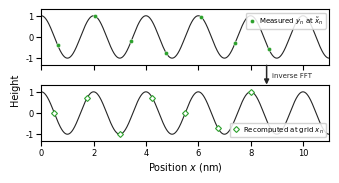

Write Python code to recreate this figure. (Note: this script raises an exception after producing the figure.)
"""
Fig. 2 addition, panel 2 of 2: back on the uniform grid.

Row-4 companion to fig2_nudft_resampling_panel.py (panel 1). Panel 1 ended
with the Fourier kernel evaluated at the corrected off-grid positions x~_n;
this panel shows the return trip:

  top:    the measured values y_n registered at their corrected positions
          x~_n (green circles). In this single-mode toy y_n = cos(k x~_n),
          so the registered samples trace the ideal lattice cosine.
  bottom: the corrected map evaluated back ON the uniform grid x_n by an
          ordinary inverse FFT of the corrected coefficients F~(q) (open
          diamonds). These are newly computed values, each a sum over ALL
          samples, not a moved copy of any single measurement, so no
          per-sample connectors are drawn (deliberate contrast to panel 1:
          the inverse transform is global, not pointwise).

Same slot geometry as panel 1: 3.29 x 1.64 in canvas (half the parent PDF's
rendered 6.58 in width), no tight crop, fonts match siblings at 100%.
"""
import numpy as np
import matplotlib
matplotlib.use('Agg')
import matplotlib.pyplot as plt
from matplotlib.lines import Line2D
from matplotlib.patches import FancyArrowPatch
import warnings
warnings.filterwarnings('ignore')

try:
    plt.rcParams['font.family'] = 'Arial'
except Exception:
    plt.rcParams['font.family'] = 'sans-serif'
plt.rcParams['font.size'] = 7
plt.rcParams['axes.labelsize'] = 7
plt.rcParams['axes.titlesize'] = 8
plt.rcParams['xtick.labelsize'] = 6
plt.rcParams['ytick.labelsize'] = 6
plt.rcParams['xtick.major.pad'] = 2
plt.rcParams['ytick.major.pad'] = 2
plt.rcParams['axes.labelpad'] = 2

# Draft caption fragment for the Fig. 2 assembly (conceptual level, matching
# panel 1's caption; dots here are DATA values, unlike panel 1's kernel dots).
CAPTION = r"""
The corrected coefficients $\tilde{F}(q)$ occupy the same uniform frequency
grid as an ordinary FFT, so a standard inverse FFT evaluates the corrected
map back on the uniform grid. Green circles: the measured values $y_n$
registered at their corrected positions $\tilde{x}_n$ (in this single-mode
illustration they trace the ideal lattice cosine). Open diamonds: the
recomputed on-grid values; each is a sum over all samples rather than a
moved copy of any single measurement, so no sample-to-sample connectors are
drawn. Only a subset of positions is drawn for clarity.
"""

# Same lattice as fig_drift_correction_1d.py and panel 1
L = 14.0
d = 2.0
k = 2 * np.pi / d

# Keep in sync with sample_positions() in fig2_nudft_resampling_panel.py
x_n = np.arange(0.5, 8.1, 1.25)
u = np.log(x_n + 1) / k
x_corr = x_n + u

y_reg = np.cos(k * x_corr)   # measured values registered at x~_n (on-curve)
y_out = np.cos(k * x_n)      # recomputed values on the uniform grid (ideal)

x_dense = np.linspace(0, 11, 1200)
signal = np.cos(k * x_dense)

corr_color = 'C2'       # matches "corrected" in Fig. 2 and panel 1
mode_color = '0.15'

fig, (ax_top, ax_bot) = plt.subplots(
    2, 1, figsize=(3.29, 1.64), sharex=True,
    gridspec_kw=dict(hspace=0.38),
)
fig.subplots_adjust(left=0.115, right=0.99, top=0.985, bottom=0.185)

for ax in (ax_top, ax_bot):
    ax.plot(x_dense, signal, color=mode_color, lw=0.8, zorder=1)
    ax.set_xlim(0, 11)
    ax.set_ylim(-1.3, 1.3)
    ax.set_yticks([-1, 0, 1])
    # full spine box kept: matches the sibling panels in Fig. 2

# Both axes show signal amplitude (the toy is unitless), echoing panel (a)
fig.supylabel('Height', fontsize=7, x=0.02)

ax_top.plot(x_corr, y_reg, 'o', ms=3, color=corr_color,
            mec='white', mew=0.3, zorder=5)
ax_bot.plot(x_n, y_out, 'D', ms=3, mfc='white', mec=corr_color,
            mew=0.8, zorder=5)
ax_bot.set_xlabel(r'Position $x$ (nm)')

h_reg = Line2D([], [], marker='o', ls='none', ms=3, color=corr_color,
               mec='white', mew=0.3)
h_out = Line2D([], [], marker='D', ls='none', ms=3, mfc='white',
               mec=corr_color, mew=0.8)
ax_top.legend([h_reg], [r'Measured $y_n$ at $\tilde{x}_n$'],
              fontsize=5, loc='upper right', framealpha=0.85,
              borderpad=0.3, handletextpad=0.4, handlelength=1.2)
ax_bot.legend([h_out], [r'Recomputed at grid $x_n$'],
              fontsize=5, loc='lower right', framealpha=0.85,
              borderpad=0.3, handletextpad=0.4, handlelength=1.2)


def operation_annotation(fig, ax_top, ax_bot):
    """Depict the global operation carrying the top frame into the bottom
    frame (the inverse FFT of F~(q)) in the gap between the two axes.

    Unlike panel 1's per-sample connectors, this must read as ONE operation
    applied to everything at once: a single bold arrow (heavier and darker
    than panel 1's thin light-gray connectors) with a two-word, legend-weight
    tag. Placed on the right rail, grouped with the legends, so the data
    region stays clean.
    """
    top_edge = ax_top.get_position().y0
    bot_edge = ax_bot.get_position().y1
    x_arrow = 0.80
    arrow = FancyArrowPatch((x_arrow, top_edge - 0.005),
                            (x_arrow, bot_edge + 0.005),
                            transform=fig.transFigure,
                            arrowstyle='-|>', color='0.15', lw=1.1,
                            shrinkA=0, shrinkB=0, mutation_scale=7)
    fig.add_artist(arrow)
    fig.text(0.815, (top_edge + bot_edge) / 2, 'inverse FFT',
             fontsize=5, color='0.15', ha='left', va='center')


operation_annotation(fig, ax_top, ax_bot)

# No tight crop: the canvas IS the slot size
fig.savefig('figures/fig2_inverse_fft_panel.pdf', dpi=300)
fig.savefig('figures/fig2_inverse_fft_panel.png', dpi=200)
print('Saved figures/fig2_inverse_fft_panel.{pdf,png}')
